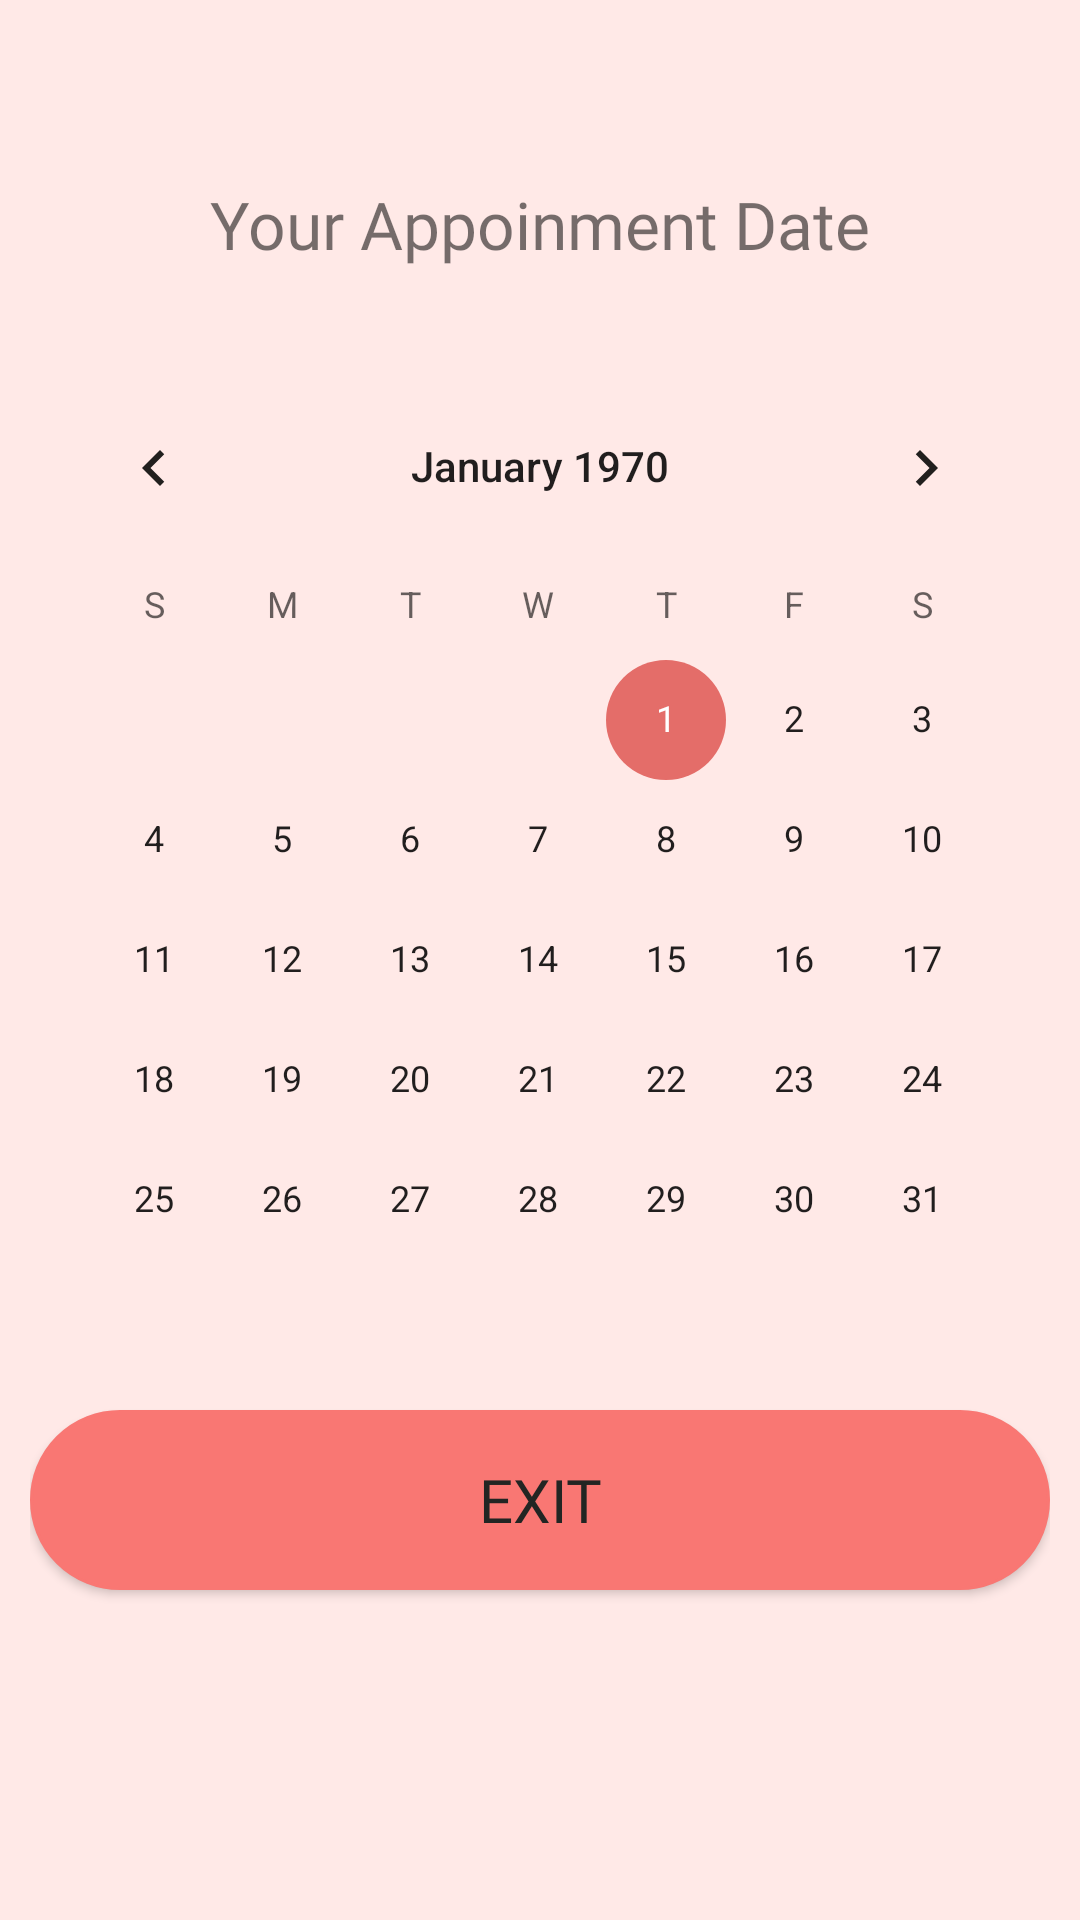

Write the Android layout XML for this screen, with the resource values it uses.
<!-- AndroidManifest.xml: application theme AppTheme -->
<!-- res/layout/activity_select_date.xml -->
<?xml version="1.0" encoding="utf-8"?>
<ScrollView
        xmlns:android="http://schemas.android.com/apk/res/android"
        xmlns:app="http://schemas.android.com/apk/res-auto"
        xmlns:tools="http://schemas.android.com/tools"
        android:layout_width="match_parent"
        android:layout_height="match_parent"
        android:background="#FFE9E7">

    <RelativeLayout
        android:layout_width="wrap_content"
        android:layout_height="600dp"
        android:layout_marginLeft="10dp"
        android:layout_marginRight="10dp"
        android:layout_marginTop="30dp"
        tools:context=".Select_date">

    <TextView
        android:id="@+id/textView"
        android:layout_width="wrap_content"
        android:layout_height="wrap_content"
        android:layout_marginTop="30dp"
        android:fontFamily="@font/candara_light"
        android:text="Your Appoinment Date"
        android:layout_centerHorizontal="true"
        android:textSize="22dp"
        app:layout_constraintEnd_toEndOf="parent"
        app:layout_constraintHorizontal_bias="0.497"
        app:layout_constraintStart_toStartOf="parent"
        app:layout_constraintTop_toTopOf="parent" />

    <CalendarView
        android:id="@+id/calendarView1"
        android:layout_width="wrap_content"
        android:layout_height="wrap_content"
        android:layout_marginTop="92dp"
        app:layout_constraintEnd_toEndOf="parent"
        android:layout_centerHorizontal="true"
        app:layout_constraintHorizontal_bias="0.491"
        app:layout_constraintStart_toStartOf="parent"
        app:layout_constraintTop_toTopOf="parent" />



    <Button
        android:id="@+id/buttonexit"
        android:layout_width="match_parent"
        android:layout_height="60dp"
        android:layout_gravity="center"
        android:layout_centerHorizontal="true"
        android:layout_marginTop="440dp"
        android:textSize="20dp"
        android:background="@drawable/btn_round_corner"
        android:fontFamily="@font/candara"
        android:text="Exit"

        android:textColor="#222523" />


    </RelativeLayout>
</ScrollView>
<!-- resources referenced by this layout -->
<resources>
  <!-- drawable btn_round_corner (drawable) -->
  <?xml version="1.0" encoding="utf-8"?>
  <shape xmlns:android="http://schemas.android.com/apk/res/android"
      android:shape="rectangle" >
  
     
  
  
      <solid
          android:color="#f97773"/>
  
      <corners android:bottomLeftRadius="80dp"
          android:topLeftRadius="80dp"
          android:bottomRightRadius="80dp"
          android:topRightRadius="80dp" />
  
  
      <stroke android:width="1dp"
          android:color="#f97773" />
  
  </shape>
  <style name="AppTheme" parent="Theme.AppCompat.Light.DarkActionBar">
          
          <item name="colorPrimary">@color/colorPrimary</item>
          <item name="colorPrimaryDark">@color/colorPrimaryDark</item>
          <item name="colorAccent">@color/colorAccent</item>
      </style>
  <color name="colorPrimary">#E46D69</color>
  <color name="colorPrimaryDark">#f97773</color>
  <color name="colorAccent">#E46D69</color>
</resources>
